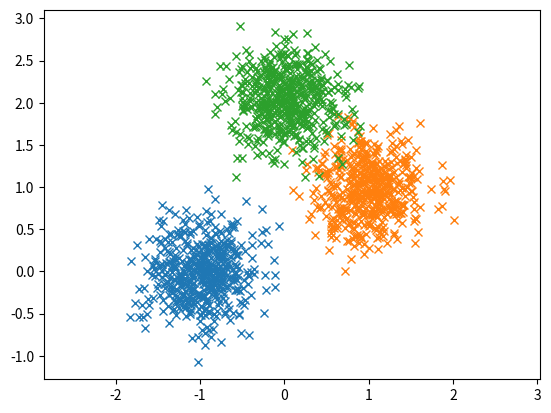

Write Python code to recreate this figure. (Note: this script raises an exception after producing the figure.)
"""
#创建数据集
mean = [[-1, 0], [1, 1], [0, 2]]
cov = [[[0.1,0],[0,0.1]],[[0.1,0],[0,0.1]],[[0.1,0],[0,0.1]]]
createData(mean,cov)

#划分数据集
x_train,y_train,x_test,y_test = loadData(0.8) #按8:2划分训练集与测试集

#训练并测试生成模型
generative_model = GModel()
generative_model.train(x_train,y_train)
acc = generative_model.test(x_test,y_test)

#训练并测试判别模型
disc_model = DModel()
disc_model.train(x_train,y_train,x_test,y_test,mini_batch = 64,epoch = 15,alpha = 0.3)
"""
import numpy as np
import matplotlib.pyplot as plt
import collections
from scipy.stats import multivariate_normal 
import math

def createData(means,covs):
    f = open("data.data","w")
    label_num = len(means) #共lable_num个类
    data_scale = 500 #每类数据点数
    data_set = []
    total_data = 0
    for i in range(label_num):
        total_data += data_scale
        cordinate_set_i = np.random.multivariate_normal(means[i],covs[i],data_scale).T
        label_set_i = np.full((1,data_scale),i)
        data_set_i = np.concatenate((cordinate_set_i,label_set_i))
        data_set = data_set_i if i == 0 else np.concatenate((data_set,data_set_i),axis = 1)      
        plt.plot(cordinate_set_i[0],cordinate_set_i[1],'x'); plt.axis('equal');
    
    #打乱数据
    np.random.shuffle(data_set.T)
    
    #保存数据到文件
    for j in range(total_data):
        data = str(round(data_set[0][j],3))+" "+str(round(data_set[1][j],3))+" "+str(int(data_set[2][j]))+"\n" #保留三位小数
        f.write(data)
    f.close()
    
    #可视化
    plt.show()
    
def loadData(ratio = 0.9):
    #数据已经被打乱，需要划分训练集和测试集
    f = open("data.data","r")
    x,y = [],[]
    for line in f.readlines():
        items = line.strip("\n").split(" ")
        x.append(np.array([float(items[0]),float(items[1])]));y.append(int(items[2]))
    limit = round(ratio*len(x))
    x_train,y_train,x_test,y_test = np.array(x[:limit]),np.array(y[:limit]).reshape(-1,1),np.array(x[limit:]),np.array(y[limit:]).reshape(-1,1)
    return x_train,y_train,x_test,y_test

def __init__():
    mean = [[0,0],[1,1],[2,2]]
    cov = [[[0.1,0],[0,0.1]],[[0.1,0],[0,0.1]],[[0.1,0],[0,0.1]]]
    createData(mean,cov)
    
    x_train,y_train,x_test,y_test = loadData(0.8) #按9:1划分训练集与测试集
    generative_model = GModel()
    generative_model.train(x_train,y_train)
    acc = generative_model.test(x_test,y_test)
    print(acc)

class GModel: #线性生成模型
    def __init__(self):
        pass
    
    def softmax(self,x):
        x = np.asmatrix(x)
        ex = np.exp(x - np.max(x))
        return ex / ex.sum()
    
    def train(self,x,y):
        self.N = x.shape[0]
        self.dimension = x.shape[1]
        self.class_counter = collections.defaultdict(int)
        self.sigma = np.zeros((self.dimension,self.dimension))
        self.means = {}
        y = y.reshape(y.shape[0],)
        
        self.class_num = max(y) + 1
        for i in range(self.N):
            self.class_counter[y[i]] += 1
            if y[i] not in self.means.keys(): 
                self.means[y[i]] = x[i]
            else:
                self.means[y[i]] += x[i]
        for c in self.class_counter.keys():
            self.means[c] /= self.class_counter[c]
        for i in range(self.N):
            self.sigma += np.dot((x[i] - self.means[y[i]]).reshape(1,2).T,(x[i] - self.means[y[i]]).reshape(1,2))
        
        self.sigma /= self.N
        self.istrained = 1
        
    def predict(self,x):
        if not self.istrained:return 
        possibility = np.zeros((self.class_num,1))
        for i in range(self.class_num):
            possibility[i] = multivariate_normal(self.means[i],self.sigma).pdf(x) * self.class_counter[i] / self.N
        possibility = self.softmax(np.log(possibility))
        return possibility.argmax()
        
    def test(self,x_test,y_test):
        #输出准确率
        y_test = y_test.reshape(y_test.shape[0],)
        self.confuse_matrix = np.zeros((self.class_num,self.class_num))
        acc = 0
        for i in range(len(x_test)):
            self.confuse_matrix[y_test[i]][self.predict(x_test[i])] += 1
            if self.predict(x_test[i]) == y_test[i]:
                acc += 1
        print("generative model accuracy: ",round(acc / len(x_test),3)) 
        print("confusing matrix:\n",self.confuse_matrix,"\n")
        return acc



class DModel: #线性判别模型
    def softmax(self,x):
        x = np.asmatrix(x)
        ex = np.exp(x - np.max(x, axis=1))
        return ex / np.sum(ex, axis=1)

    def gradients(self,x,y):
        return x.T.dot(y - self.softmax(self.w.T.dot(x.T).T))
    
    def train(self,x,y,x_test,y_test,mini_batch = 128,epoch = 100,alpha = 0.1): #小样本随机梯度下降，默认为随机梯度下降      
        self.N = x.shape[0]
        self.dimension = x.shape[1]
        self.class_num = np.max(y) + 1
        self.w = np.zeros((self.dimension,self.class_num))
        
        #构造one-hot y
        y_0 = np.zeros((self.N,self.class_num))
        for i in range(self.N):
            y_0[i][y[i][0]] = 1
        y = y_0
    
        #分成多个批次
        batch_num = math.ceil(self.N / mini_batch)
        x_in_batch = np.array([x[mini_batch*i:mini_batch*(i+1)] for i in range(batch_num)])
        y_in_batch = np.array([y[mini_batch*i:mini_batch*(i+1)] for i in range(batch_num)])
        print("discriminal model training...")
        print("Epoch\t","Acc\t")
        for i in range(1,epoch+1):
            for j in range(x_in_batch.shape[0]):
                w_grads = self.gradients(x_in_batch[j],y_in_batch[j])
                #更新参数
                self.w += (alpha * w_grads) / x_in_batch[j].shape[0]
        
            acc = self.test(x_test,y_test)
            print(i,"\t",acc)
        print("confusing matrix:\n",self.confuse_matrix,"\n")
            
        
    def predict(self,x):
        x = np.asmatrix(x)
        possibility_array = self.softmax(self.w.T.dot(x.T).T)
        return possibility_array.argmax()
        
    def test(self,x_test,y_test):
        #输出准确率
        acc = 0
        self.confuse_matrix = np.zeros((self.class_num,self.class_num))
        for i in range(len(x_test)):
            self.confuse_matrix[y_test[i][0]][self.predict(x_test[i])] += 1
            if self.predict(x_test[i]) == y_test[i]:
                acc += 1
        return round(acc / len(x_test),3)

if __name__ == "__main__":
    mean = [[-1, 0], [1, 1], [0, 2]]
    cov = [[[0.1,0],[0,0.1]],[[0.1,0],[0,0.1]],[[0.1,0],[0,0.1]]]
    createData(mean,cov)
    
    x_train,y_train,x_test,y_test = loadData(0.8)
    generative_model = GModel()
    generative_model.train(x_train,y_train)
    acc = generative_model.test(x_test,y_test)

    disc_model = DModel()
    disc_model.train(x_train,y_train,x_test,y_test,mini_batch = 64,epoch = 15,alpha = 0.9)
